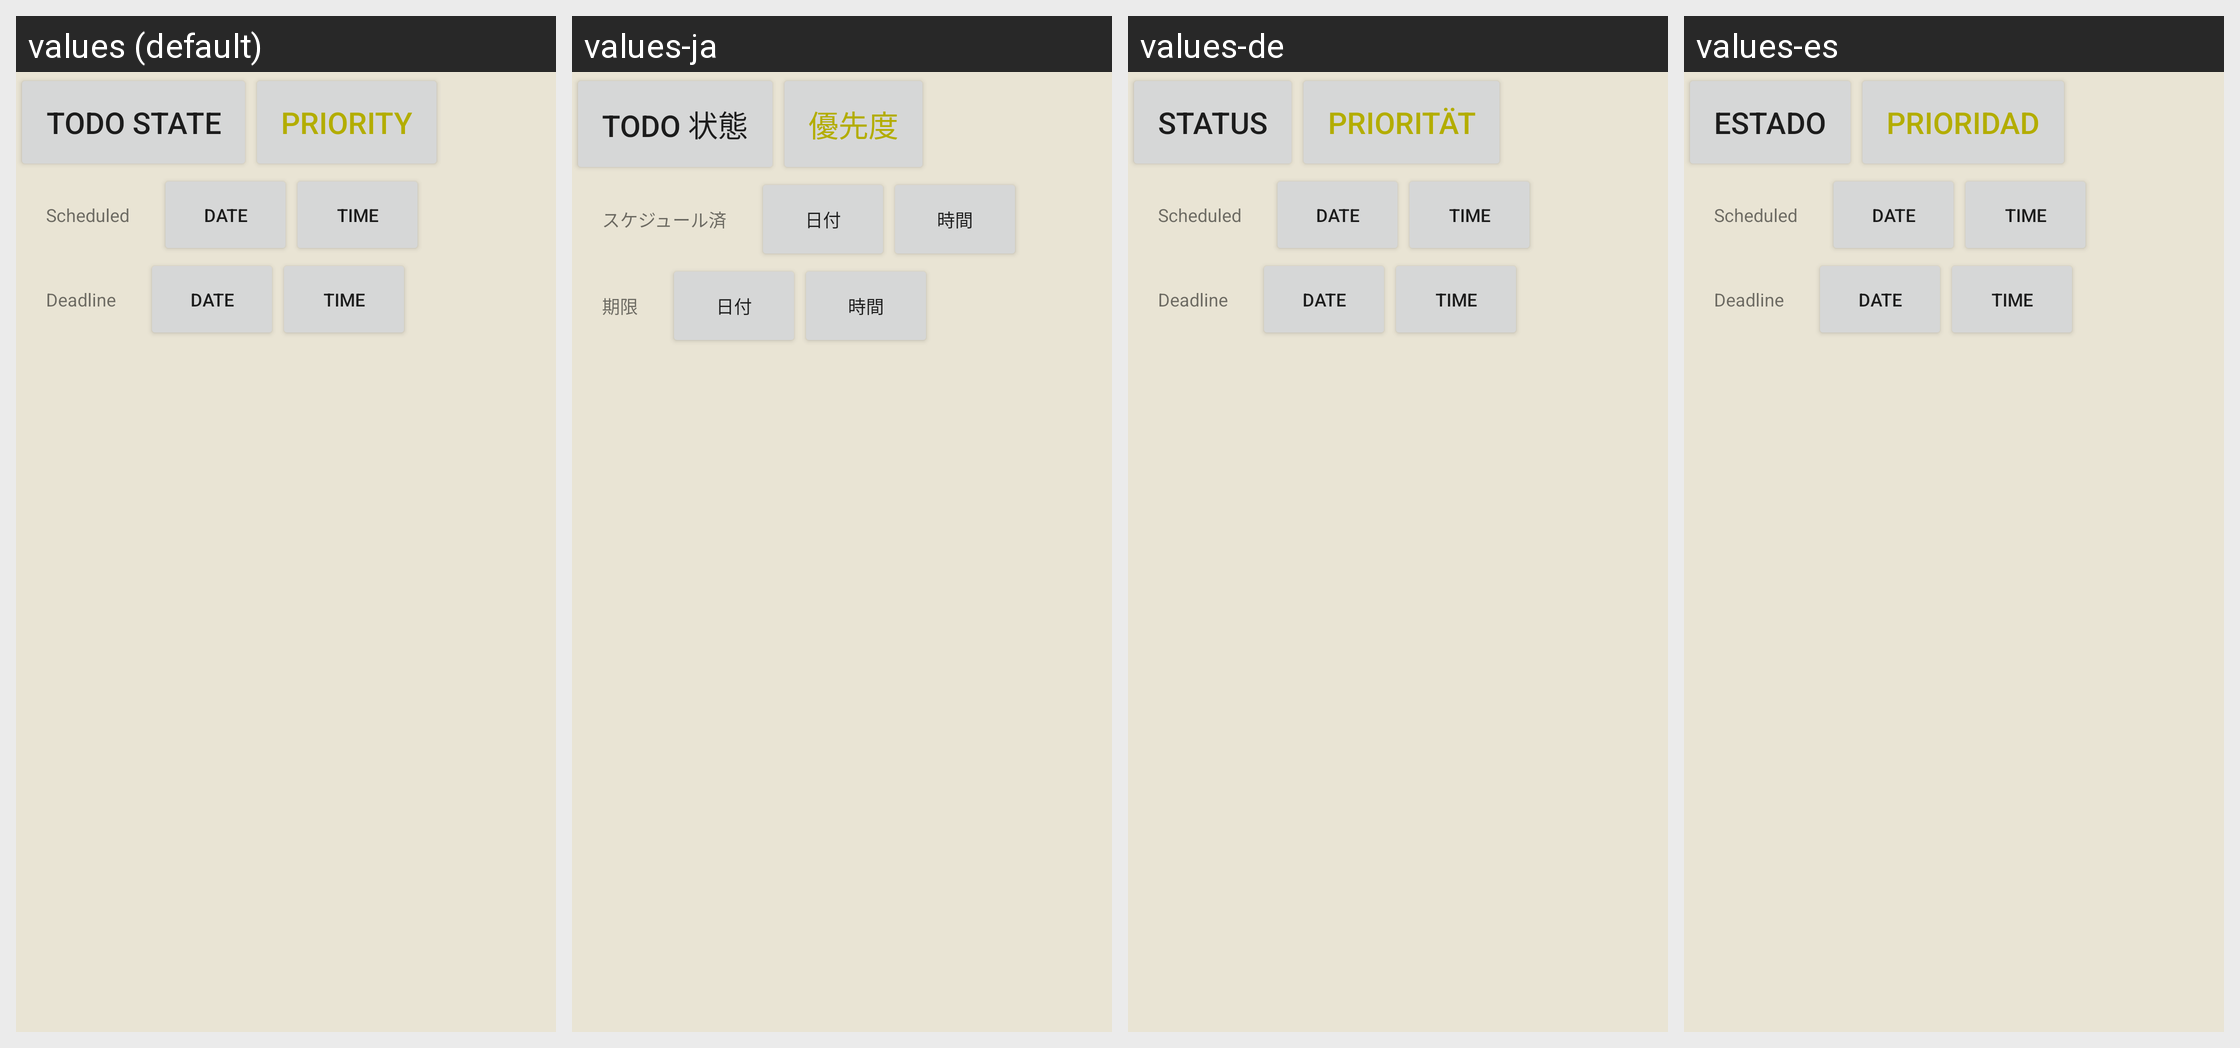

Locale-by-locale string values for the Android screen shown in this grid:
Android screen res/layout/edit_node_entry.xml rendered under 4 locales, left to right: values (default), values-ja, values-de, values-es. Device: Nexus 5 (rendered at 1080×1920; each locale shown at half size, 540×960, under a caption strip naming it); theme AppTheme.NoActionBar.
Other locales in the repository, not shown: values-zh.
Strings drawn on this screen, with the default value and each locale's value (text and hints the layout hard-codes, and strings that could not be matched under every locale, appear in the picture but are not listed):

todo_state
  values: Todo state
  values-ja: Todo 状態
  values-de: Status
  values-es: Estado

priority
  values: Priority
  values-ja: 優先度
  values-de: Priorität
  values-es: Prioridad

scheduled
  values: Scheduled
  values-ja: スケジュール済
  values-de: Scheduled  [not translated; the default value is used]
  values-es: Scheduled  [not translated; the default value is used]

date
  values: Date
  values-ja: 日付
  values-de: Date  [not translated; the default value is used]
  values-es: Date  [not translated; the default value is used]

time
  values: Time
  values-ja: 時間
  values-de: Time  [not translated; the default value is used]
  values-es: Time  [not translated; the default value is used]

deadline
  values: Deadline
  values-ja: 期限
  values-de: Deadline  [not translated; the default value is used]
  values-es: Deadline  [not translated; the default value is used]
